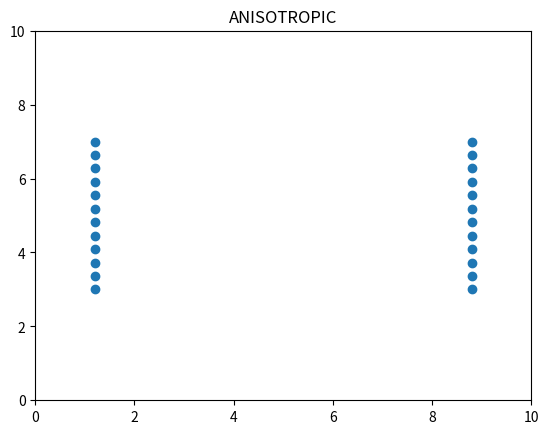

The matplotlib source for this figure:
import numpy as np
import matplotlib.pyplot as plt
from matplotlib.animation import FuncAnimation

N = 24
alpha = 0.04
steps = 450

R = 0.70
beta = 10.0

use_anisotropic = True

goal_left = np.array([1.0, 5.0])
goal_right = np.array([9.0, 5.0])

positions = np.zeros((N, 2))

for i in range(N // 2):
    positions[i] = np.array([1.2, 3.0 + (i / (N//2 - 1)) * 4.0])
for i in range(N // 2, N):
    j = i - (N // 2)
    positions[i] = np.array([8.8, 3.0 + (j / (N//2 - 1)) * 4.0])

positions_prev = positions.copy()
history = [positions.copy()]

def grad_goal_for(i, x):
    g = goal_right if i < N // 2 else goal_left
    return x - g

def grad_walls(x):
    grad = np.zeros(2)
    w = 18.0

    if x[0] < 0:   grad[0] += -w * x[0]
    if x[0] > 10:  grad[0] +=  w * (x[0] - 10)
    if x[1] < 0:   grad[1] += -w * x[1]
    if x[1] > 10:  grad[1] +=  w * (x[1] - 10)

    if x[1] < 3:
        grad[1] += -w * (x[1] - 3)
    if x[1] > 7:
        grad[1] +=  w * (x[1] - 7)

    if 4.6 < x[0] < 5.4:
        if x[1] < 4.3:
            grad[1] += -w * (x[1] - 4.3)
        if x[1] > 5.7:
            grad[1] +=  w * (x[1] - 5.7)

    return grad

def grad_social_iso(xi, xj):
    d_vec = xi - xj
    d = np.linalg.norm(d_vec)
    if d < R and d > 1e-6:
        return (R - d) * (d_vec / d)
    return np.zeros(2)

def grad_social_ani(xi, xj, vi):
    d_vec = xi - xj
    d = np.linalg.norm(d_vec)
    if d < R and d > 1e-6:
        v_norm = np.linalg.norm(vi)
        if v_norm > 1e-6:
            v_hat = vi / v_norm
            direction = (xj - xi) / d
            weight = 1 + beta * max(0.0, np.dot(v_hat, direction))
        else:
            weight = 1.0
        return weight * (R - d) * (d_vec / d)
    return np.zeros(2)

for k in range(steps):
    new_positions = positions.copy()

    for i in range(N):
        xi = positions[i]
        grad = grad_goal_for(i, xi) + grad_walls(xi)

        for j in range(N):
            if i == j:
                continue
            if use_anisotropic:
                vi = positions[i] - positions_prev[i]
                grad += grad_social_ani(xi, positions[j], vi)
            else:
                grad += grad_social_iso(xi, positions[j])

        new_positions[i] = xi - alpha * grad

    positions_prev = positions.copy()
    positions = new_positions.copy()
    history.append(positions.copy())

history = np.array(history)

trail_len = 30

fig, ax = plt.subplots()
ax.set_xlim(0, 10)
ax.set_ylim(0, 10)
ax.set_title("ANISOTROPIC" if use_anisotropic else "ISOTROPIC")

scat = ax.scatter(history[0, :, 0], history[0, :, 1])
lines = [ax.plot([], [])[0] for _ in range(N)]

def update(frame):
    pts = history[frame]
    scat.set_offsets(pts)

    start = max(0, frame - trail_len)
    for i in range(N):
        tr = history[start:frame+1, i, :]
        lines[i].set_data(tr[:, 0], tr[:, 1])

    return [scat] + lines

ani = FuncAnimation(fig, update, frames=len(history), interval=25)
plt.show()
